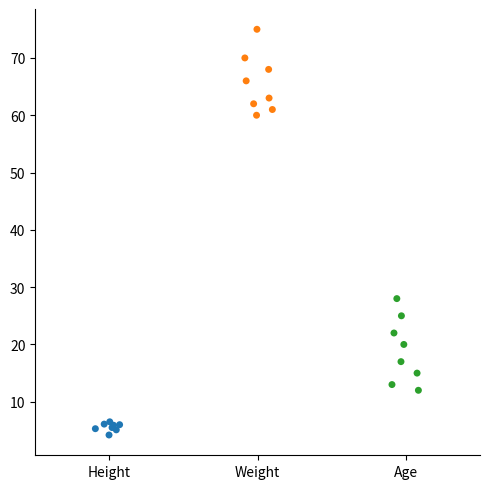
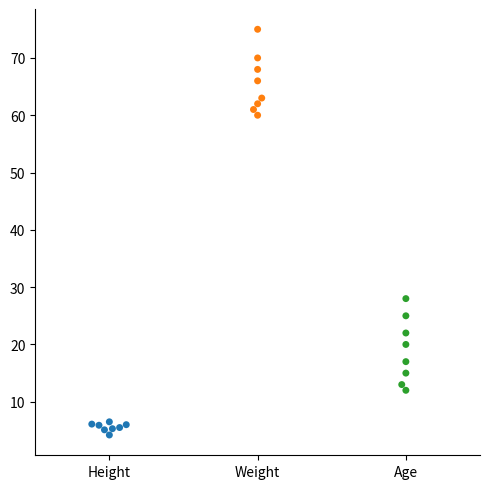
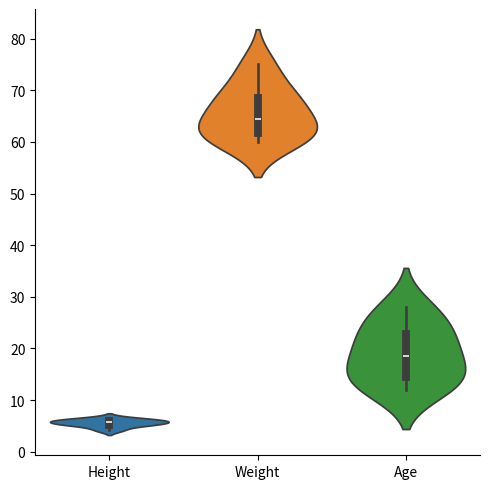
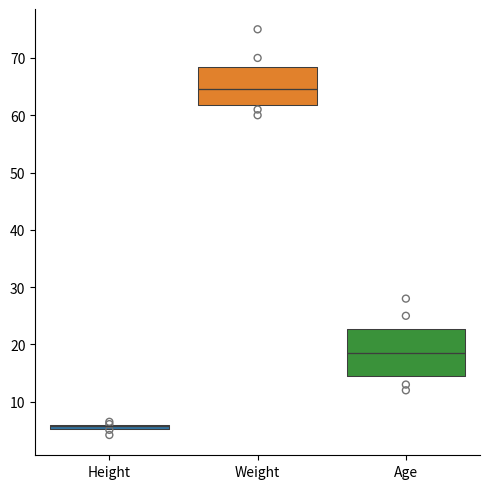

These figures' Python source, in order:
"""
catplot() is a figure-level function in Seaborn used to visualize categorical data.

Think of it as a wrapper around several categorical plots.
"""

import pandas as pd
import matplotlib.pyplot as plt
import seaborn as sns

data = {
    "Height" : [5.1,5.3,6.1,6.5,4.2,5.9,6.0,5.5],
    "Weight" : [70,68,62,60,75,61,63,66],
    "Age" : [20,22,25,28,12,15,17,13]
}

df = pd.DataFrame(data)


"""
Parametres:

1. kind : "strip" --> dots that may overlap
          "swarm" --> same as strip but no overlapping
          "box" --> same as boxplot
          "violin" --> same as violin plot
          "boxen" --> Shows more quantiles than boxplot
          "bar" --> same as bar plot
          "count" --> same as count plot
2. hue , palette , height
"""

#strip
sns.catplot(data=df,kind="strip")
plt.show()

#swarm 
sns.catplot(data=df,kind="swarm")
plt.show()

#violin
sns.catplot(data=df,kind="violin")
plt.show()

#boxen
sns.catplot(data=df,kind="boxen")
plt.show()
